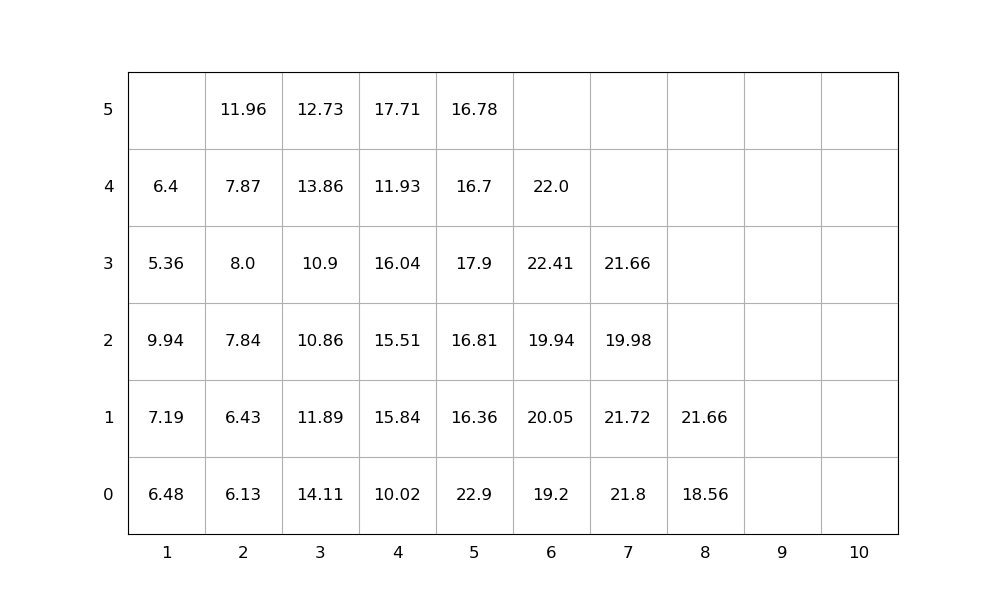

Values plotted in this chart, from the file beside it:
idx, loc_x, loc_y, loc_z, weight, group, score, seq, emerg, reloc, size(ft)
1, 3, 0, 0, 14.11, 0, 14.11, 1, 0, 1.0, 20
2, 7, 0, 0, 21.8, 0, 21.8, 2, 0, 1.0, 20
3, 1, 0, 0, 6.48, 0, 6.48, 3, 0, 1.0, 20
4, 7, 0, 1, 21.72, 0, 21.72, 4, 0, 1.0, 20
5, 5, 0, 0, 22.9, 0, 22.9, 5, 0, 1.0, 20
6, 3, 0, 1, 11.89, 0, 11.89, 6, 0, 1.0, 20
7, 3, 0, 2, 10.86, 0, 10.86, 7, 0, 1.0, 20
8, 2, 0, 0, 6.13, 0, 6.13, 8, 0, 1.0, 20
9, 5, 0, 1, 16.36, 0, 16.36, 9, 0, 1.0, 20
10, 4, 0, 0, 10.02, 0, 10.02, 10, 0, 1.0, 20
11, 1, 0, 1, 7.19, 0, 7.19, 11, 0, 1.0, 20
12, 7, 0, 2, 19.98, 0, 19.98, 12, 0, 1.0, 20
13, 2, 0, 1, 6.43, 0, 6.43, 13, 0, 1.0, 20
14, 2, 0, 2, 7.84, 0, 7.84, 14, 0, 1.0, 20
15, 7, 0, 3, 21.66, 0, 21.66, 15, 0, 1.0, 20
16, 3, 0, 3, 10.9, 0, 10.9, 16, 0, 1.0, 20
17, 5, 0, 2, 16.81, 0, 16.81, 17, 0, 1.0, 20
18, 6, 0, 0, 19.2, 0, 19.2, 18, 0, 1.0, 20
19, 8, 0, 0, 18.56, 0, 18.56, 19, 0, 0, 20
20, 3, 0, 4, 13.86, 0, 13.86, 20, 0, 1.0, 20
21, 4, 0, 1, 15.84, 0, 15.84, 21, 0, 1.0, 20
22, 3, 0, 5, 12.73, 0, 12.73, 22, 0, 1.0, 20
23, 4, 0, 2, 15.51, 0, 15.51, 23, 0, 1.0, 20
24, 2, 0, 3, 8.0, 0, 8.0, 24, 0, 1.0, 20
25, 8, 0, 1, 21.66, 0, 21.66, 25, 0, 0, 20
26, 5, 0, 3, 17.9, 0, 17.9, 26, 0, 1.0, 20
27, 2, 0, 4, 7.87, 0, 7.87, 27, 0, 1.0, 20
28, 4, 0, 3, 16.04, 0, 16.04, 28, 0, 1.0, 20
29, 6, 0, 1, 20.05, 0, 20.05, 29, 0, 1.0, 20
30, 2, 0, 5, 11.96, 0, 11.96, 30, 0, 1.0, 20
31, 5, 0, 4, 16.7, 0, 16.7, 31, 0, 1.0, 20
32, 6, 0, 2, 19.94, 0, 19.94, 32, 0, 1.0, 20
33, 1, 0, 2, 9.94, 0, 9.94, 33, 0, 1.0, 20
34, 6, 0, 3, 22.41, 0, 22.41, 34, 0, 1.0, 20
35, 4, 0, 4, 11.93, 0, 11.93, 35, 0, 1.0, 20
36, 6, 0, 4, 22.0, 0, 22.0, 36, 0, 1.0, 20
37, 4, 0, 5, 17.71, 0, 17.71, 37, 0, 1.0, 20
38, 1, 0, 3, 5.36, 0, 5.36, 38, 0, 1.0, 20
39, 1, 0, 4, 6.4, 0, 6.4, 39, 0, 1.0, 20
40, 5, 0, 5, 16.78, 0, 16.78, 40, 0, 1.0, 20
